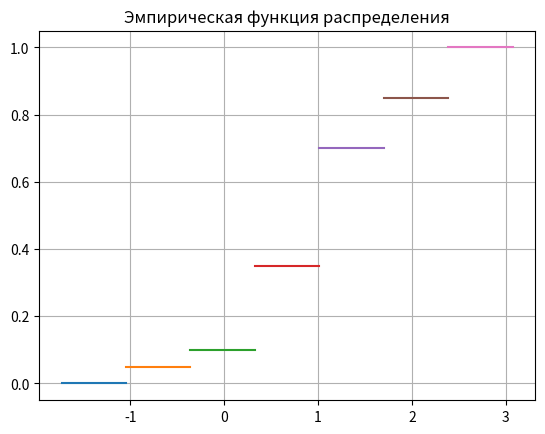
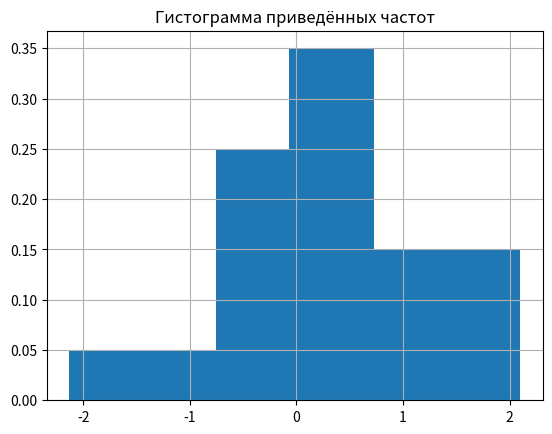
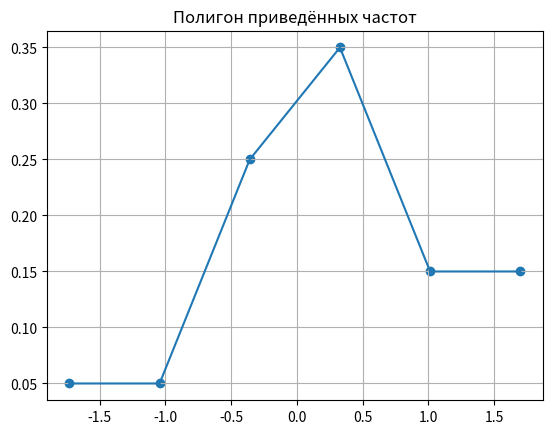

Python code for these plots, in order:
import math
import numpy as np
import matplotlib.pyplot as plt

x = [0.83, -0.48, -1.35, 0.31, 0.59, 1.35, -0.30, -0.24, 0.51, 0.26,
     0.73, 0.00, 1.59, 0.17, -0.45, 1.60, -0.18, -1.73, 0.03, 1.70]
x.sort()
print("Вариационный ряд:", x)

x_min = x[0]
x_max = x[-1]
print("Xmin =", x_min)
print("Xmax =", x_max)

r = x_max - x_min
print("R =", r)

n = int(1 + math.log2(len(x)))
h = r / n
x_int = {}
print("Интервальный ряд:")
for i in np.arange(x_min, x_max + h/2, h):
    count = 0
    for j in x:
        if i - h/2 <= j < i + h/2:
            count += 1
    x_int[i] = count
    print(i - h/2, "-", i + h/2, ":", count)

mx = 0
for i in list(x_int):
    mx += i * x_int[i]
mx /= len(x)
print("Mx =", mx)

deviation = 0
for i in list(x_int):
    deviation += ((i ** 2) * x_int[i])
deviation /= len(x)
deviation -= mx ** 2
deviation = deviation ** (1/2)
print("Среднеквадратичное отклонение -", deviation)

f = {x_min: 0}
print("Эмпирическая функция распределения:")
for i in list(x_int):
    print("F*(", i - h/2, ") =", f[i])
    f[i + h] = f[i] + x_int[i] / len(x)
print("F*(", x_max + h/2, ") =", list(f.values())[-1])

plt.figure()
plt.title("Эмпирическая функция распределения")
for i in list(f):
    plt.plot([i, i + h], [f[i], f[i]])
# plt.plot(list(f), list(f.values()))
plt.grid(True)
plt.show()

p = {}
for i in list(x_int):
    p[i] = x_int[i] / len(x)

plt.figure()
plt.title("Гистограмма приведённых частот")
plt.bar(list(p), list(p.values()))
plt.grid(True)
plt.show()

plt.figure()
plt.title("Полигон приведённых частот")
plt.plot(list(p), list(p.values()))
plt.scatter(list(p), list(p.values()))
plt.grid(True)
plt.show()